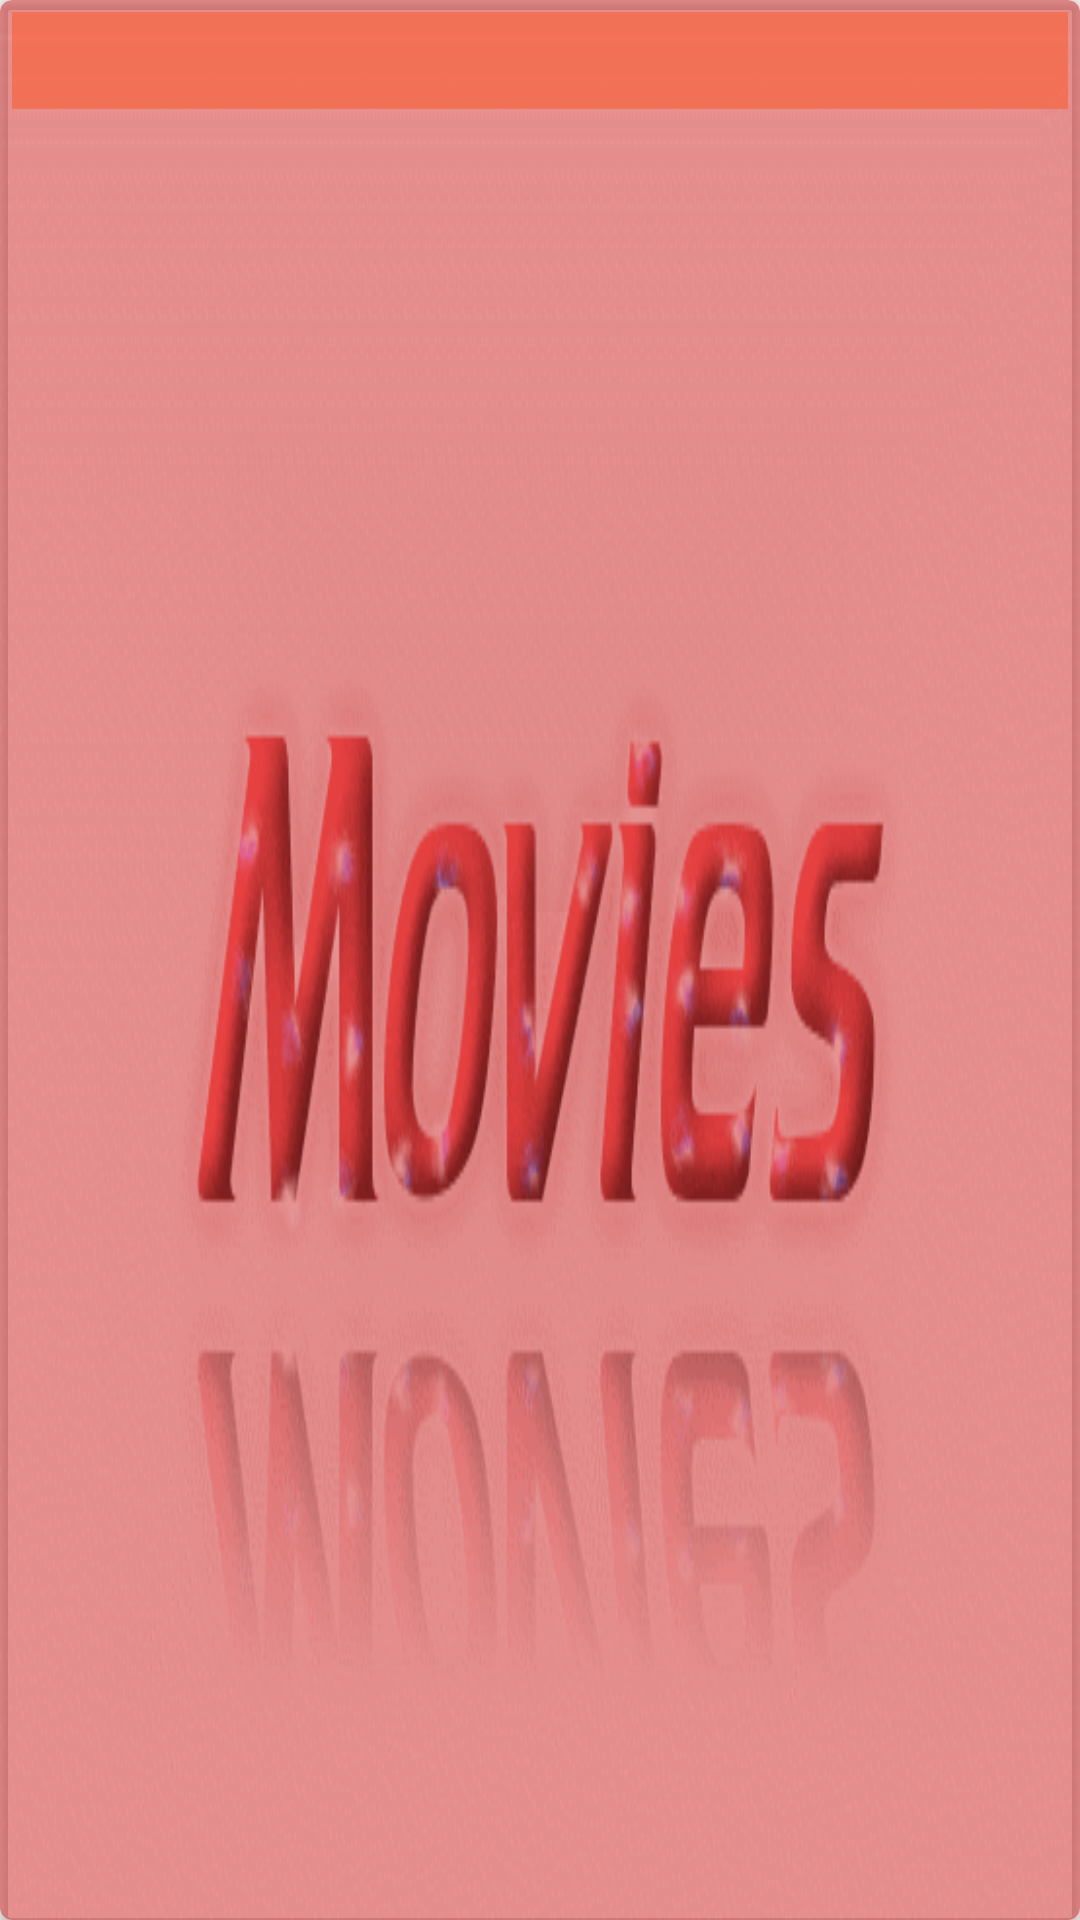

Reconstruct the res/layout file that produces this screen, plus the resources it refers to.
<!-- AndroidManifest.xml: application theme AppTheme.Launcher -->
<!-- res/layout/recyclerview_item.xml -->
<?xml version="1.0" encoding="utf-8"?>
<android.support.v7.widget.CardView xmlns:android="http://schemas.android.com/apk/res/android"
    xmlns:card_view="http://schemas.android.com/apk/res-auto"
    xmlns:tools="http://schemas.android.com/tools"
    android:id="@+id/gridCard"
    android:layout_width="match_parent"
    android:layout_height="wrap_content"
    android:clickable="true"
    android:orientation="vertical"
    card_view:cardBackgroundColor="@color/colorAccent"
    card_view:cardCornerRadius="4dp"
    card_view:cardElevation="2dp"
    card_view:cardPreventCornerOverlap="false">

    <RelativeLayout
        android:layout_width="match_parent"
        android:layout_height="match_parent"
        android:layout_margin="4dp">

        <ImageView
            android:id="@+id/movie_poster_image"
            android:layout_width="match_parent"
            android:layout_height="match_parent"
            android:adjustViewBounds="true"
            android:scaleType="fitXY" />

        <FrameLayout
            android:id="@+id/rv_framelayout"
            android:layout_width="match_parent"
            android:layout_height="wrap_content"
            android:padding="4dp"
            android:background="#80FF5722"
            android:layout_alignParentTop="true">

            <LinearLayout
                android:layout_width="match_parent"
                android:layout_height="match_parent"
                android:orientation="horizontal">

                <TextView
                    android:id="@+id/rv_title"
                    android:layout_width="0dp"
                    android:layout_height="wrap_content"
                    android:layout_weight="2"
                    tools:text="today is the time today"
                    android:layout_marginLeft="2dp"
                    android:textStyle="italic"
                    android:textAppearance="?android:textAppearanceMedium"
                    android:singleLine="true"
                    android:ellipsize="marquee"
                    android:focusable="true"
                    android:focusableInTouchMode="true"
                    android:fadingEdge="horizontal"
                    android:marqueeRepeatLimit="marquee_forever"
                    android:scrollHorizontally="true"
                    android:textColor="@color/listBackground"
                    android:layout_marginStart="2dp" />

                <TextView
                    android:id="@+id/rv_year"
                    android:layout_width="0dp"
                    android:layout_height="wrap_content"
                    android:layout_weight="1"
                    android:gravity="end"
                    tools:text="2018"
                    android:textAppearance="?android:textAppearanceSmall"
                    android:layout_marginRight="2dp"
                    android:textColor="@color/listBackground"
                    android:layout_marginEnd="2dp" />
            </LinearLayout>
        </FrameLayout>
    </RelativeLayout>
</android.support.v7.widget.CardView>
<!-- resources referenced by this layout -->
<resources>
  <color name="colorAccent">#80D32F2F</color>
  <color name="listBackground">#fafafa</color>
  <style name="AppTheme.Launcher">
      <item name="android:windowBackground">@drawable/launch_screen</item>
      
      
          <item name="colorPrimaryDark">@color/colorPrimaryDark</item>
      </style>
  <!-- drawable launch_screen (drawable) -->
  <?xml version="1.0" encoding="utf-8"?>
  <layer-list xmlns:android="http://schemas.android.com/apk/res/android" android:opacity="opaque">
  
      
      <item android:drawable="@android:color/white"/>
  
      
      <item>
  
          <bitmap
              android:src="@drawable/app_welcome_image_red" />
  
      </item>
  
  </layer-list>
  <color name="colorPrimaryDark">#d50000</color>
  <!-- drawable app_welcome_image_red: gif bitmap (drawable, 354523 bytes) -->
</resources>
